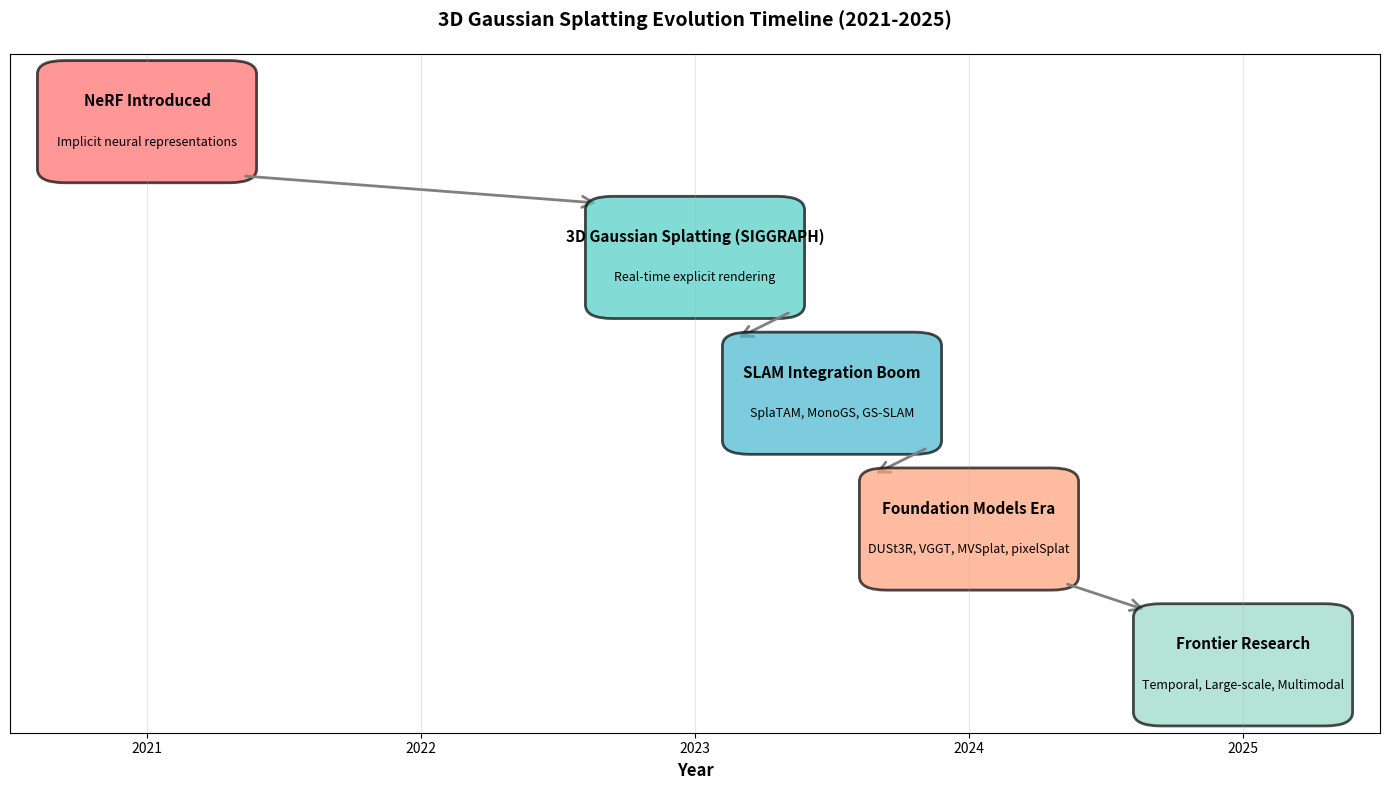
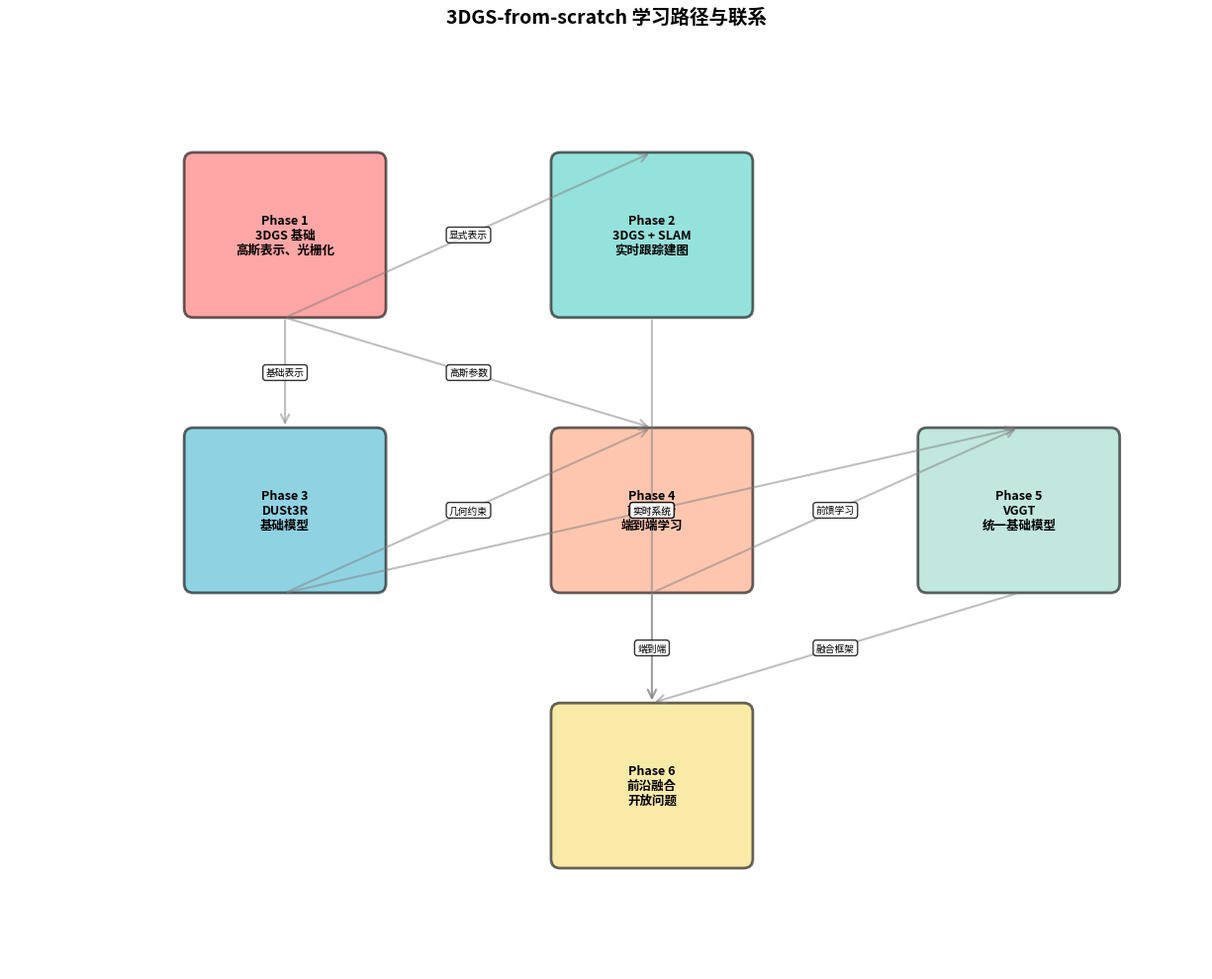

Write Python code to recreate these figures, in order. (Note: this script raises an exception after producing the figures.)
import sys
sys.path.insert(0, '../..')
%matplotlib inline

import numpy as np
import matplotlib.pyplot as plt
from matplotlib.patches import FancyBboxPatch, FancyArrowPatch
from matplotlib.patches import Rectangle

# 3DGS 发展时间线
fig, ax = plt.subplots(figsize=(14, 8))

# 时间轴
years = np.array([2021, 2023, 2023.5, 2024, 2025])
y_pos = np.array([5, 4, 3, 2, 1])

# 主要事件
events = [
    (2021, 5, 'NeRF Introduced', 'Implicit neural representations'),
    (2023, 4, '3D Gaussian Splatting (SIGGRAPH)', 'Real-time explicit rendering'),
    (2023.5, 3, 'SLAM Integration Boom', 'SplaTAM, MonoGS, GS-SLAM'),
    (2024, 2, 'Foundation Models Era', 'DUSt3R, VGGT, MVSplat, pixelSplat'),
    (2025, 1, 'Frontier Research', 'Temporal, Large-scale, Multimodal'),
]

colors = ['#FF6B6B', '#4ECDC4', '#45B7D1', '#FFA07A', '#98D8C8']

for i, (year, y, title, subtitle) in enumerate(events):
    # 事件框
    bbox = FancyBboxPatch((year-0.3, y-0.35), 0.6, 0.7, 
                          boxstyle="round,pad=0.1", 
                          facecolor=colors[i], alpha=0.7, 
                          edgecolor='black', linewidth=2)
    ax.add_patch(bbox)
    
    # 标题和副标题
    ax.text(year, y+0.15, title, ha='center', va='center', 
           fontsize=11, fontweight='bold')
    ax.text(year, y-0.15, subtitle, ha='center', va='center', 
           fontsize=9, style='italic')
    
    # 箭头连接
    if i < len(events) - 1:
        arrow = FancyArrowPatch((year+0.35, y-0.4), 
                              (events[i+1][0]-0.35, events[i+1][1]+0.4),
                              arrowstyle='->', mutation_scale=20, 
                              linewidth=2, color='gray')
        ax.add_patch(arrow)

ax.set_xlim(2020.5, 2025.5)
ax.set_ylim(0.5, 5.5)
ax.set_xlabel('Year', fontsize=12, fontweight='bold')
ax.set_title('3D Gaussian Splatting Evolution Timeline (2021-2025)', 
            fontsize=14, fontweight='bold', pad=20)
ax.grid(True, alpha=0.3, axis='x')
ax.set_yticks([])
plt.tight_layout()
plt.show()

print("\n3DGS 发展历程：从隐式到显式，从离线到实时，从单一到融合")

# 绘制 Phase 之间的联系
fig, ax = plt.subplots(figsize=(14, 10))

# 定义 Phase 位置
phases = {
    'Phase 1': (2, 8),
    'Phase 2': (6, 8),
    'Phase 3': (2, 5),
    'Phase 4': (6, 5),
    'Phase 5': (10, 5),
    'Phase 6': (6, 2),
}

# 定义主题
topics = {
    'Phase 1': '3DGS 基础\n高斯表示、光栅化',
    'Phase 2': '3DGS + SLAM\n实时跟踪建图',
    'Phase 3': 'DUSt3R\n基础模型',
    'Phase 4': '前馈高斯\n端到端学习',
    'Phase 5': 'VGGT\n统一基础模型',
    'Phase 6': '前沿融合\n开放问题',
}

colors_phase = {
    'Phase 1': '#FF6B6B',
    'Phase 2': '#4ECDC4',
    'Phase 3': '#45B7D1',
    'Phase 4': '#FFA07A',
    'Phase 5': '#98D8C8',
    'Phase 6': '#F7DC6F',
}

# 绘制 Phase 框
for phase, (x, y) in phases.items():
    bbox = FancyBboxPatch((x-1, y-0.8), 2, 1.6,
                          boxstyle="round,pad=0.1",
                          facecolor=colors_phase[phase], alpha=0.6,
                          edgecolor='black', linewidth=2)
    ax.add_patch(bbox)
    ax.text(x, y, f"{phase}\n{topics[phase]}", ha='center', va='center',
           fontsize=9, fontweight='bold')

# 绘制连接关系
connections = [
    ('Phase 1', 'Phase 2', '显式表示'),
    ('Phase 1', 'Phase 3', '基础表示'),
    ('Phase 3', 'Phase 4', '几何约束'),
    ('Phase 1', 'Phase 4', '高斯参数'),
    ('Phase 4', 'Phase 5', '前馈学习'),
    ('Phase 3', 'Phase 5', '基础模型'),
    ('Phase 2', 'Phase 6', '实时系统'),
    ('Phase 4', 'Phase 6', '端到端'),
    ('Phase 5', 'Phase 6', '融合框架'),
]

for src, dst, label in connections:
    x1, y1 = phases[src]
    x2, y2 = phases[dst]
    
    # 箭头
    arrow = FancyArrowPatch((x1, y1-0.9), (x2, y2+0.9),
                           arrowstyle='->', mutation_scale=15,
                           linewidth=1.5, color='gray', alpha=0.5)
    ax.add_patch(arrow)
    
    # 标签
    mid_x, mid_y = (x1 + x2) / 2, (y1 + y2) / 2
    ax.text(mid_x, mid_y, label, ha='center', va='center',
           fontsize=7, style='italic', bbox=dict(boxstyle='round',
                                                 facecolor='white',
                                                 alpha=0.8))

ax.set_xlim(-1, 12)
ax.set_ylim(0, 10)
ax.set_aspect('equal')
ax.axis('off')
ax.set_title('3DGS-from-scratch 学习路径与联系', fontsize=14, fontweight='bold', pad=20)
plt.tight_layout()
plt.show()

print("\nPhase 1-5 的关键成果：")
print("✓ Phase 1: 理解显式高斯表示")
print("✓ Phase 2: 集成 SLAM 系统")
print("✓ Phase 3: 学习几何先验")
print("✓ Phase 4: 端到端前馈方法")
print("✓ Phase 5: 统一基础模型")
print("\nPhase 6 任务：寻找融合机会和研究问题")

# 对比三个前沿方向
fig, axes = plt.subplots(1, 3, figsize=(15, 5))

# 方向 1: SLAM + 基础模型
ax = axes[0]
ax.text(0.5, 0.95, 'SLAM + Foundation Models', ha='center', va='top',
       fontsize=11, fontweight='bold', transform=ax.transAxes)

advantages_1 = [
    '✓ 泛化好',
    '✓ 快速初始化',
    '✓ 少特征依赖',
]
notachallenges_1 = [
    '✗ 计算量大',
    '✗ 精度有限',
    '✗ 细节缺失',
]

y = 0.85
ax.text(0.05, y, '优势:', fontweight='bold', transform=ax.transAxes)
for adv in advantages_1:
    y -= 0.08
    ax.text(0.05, y, adv, transform=ax.transAxes, fontsize=9)

y -= 0.12
ax.text(0.05, y, '挑战:', fontweight='bold', transform=ax.transAxes)
for ch in challenges_1:
    y -= 0.08
    ax.text(0.05, y, ch, transform=ax.transAxes, fontsize=9)

ax.axis('off')
ax.set_xlim(0, 1)
ax.set_ylim(0, 1)

# 方向 2: 时序一致性
ax = axes[1]
ax.text(0.5, 0.95, 'Temporal Consistency', ha='center', va='top',
       fontsize=11, fontweight='bold', transform=ax.transAxes)

advantages_2 = [
    '✓ 视频一致',
    '✓ 动态捕捉',
    '✓ 约束丰富',
]
challenges_2 = [
    '✗ 动静分离难',
    '✗ 参数爆炸',
    '✗ 长序列困难',
]

y = 0.85
ax.text(0.05, y, '优势:', fontweight='bold', transform=ax.transAxes)
for adv in advantages_2:
    y -= 0.08
    ax.text(0.05, y, adv, transform=ax.transAxes, fontsize=9)

y -= 0.12
ax.text(0.05, y, '挑战:', fontweight='bold', transform=ax.transAxes)
for ch in challenges_2:
    y -= 0.08
    ax.text(0.05, y, ch, transform=ax.transAxes, fontsize=9)

ax.axis('off')
ax.set_xlim(0, 1)
ax.set_ylim(0, 1)

# 方向 3: 大规模
ax = axes[2]
ax.text(0.5, 0.95, 'Large-Scale Scenes', ha='center', va='top',
       fontsize=11, fontweight='bold', transform=ax.transAxes)

advantages_3 = [
    '✓ 城市级重建',
    '✓ 可扩展性',
    '✓ 高分辨率',
]
challenges_3 = [
    '✗ 内存压力',
    '✗ 全局一致性',
    '✗ 流式复杂',
]

y = 0.85
ax.text(0.05, y, '优势:', fontweight='bold', transform=ax.transAxes)
for adv in advantages_3:
    y -= 0.08
    ax.text(0.05, y, adv, transform=ax.transAxes, fontsize=9)

y -= 0.12
ax.text(0.05, y, '挑战:', fontweight='bold', transform=ax.transAxes)
for ch in challenges_3:
    y -= 0.08
    ax.text(0.05, y, ch, transform=ax.transAxes, fontsize=9)

ax.axis('off')
ax.set_xlim(0, 1)
ax.set_ylim(0, 1)

plt.tight_layout()
plt.show()

# 可视化 Research Gap 和潜在方向
fig, (ax1, ax2) = plt.subplots(1, 2, figsize=(14, 6))

# Gap 1: 实时性 vs 精度
ax = ax1
# 当前方法
methods_gap1 = {
    'MVSplat': (90, 5),      # 快，低精度
    'pixelSplat': (85, 8),   # 快，低精度
    '3DGS': (20, 85),        # 慢，高精度
    'VGGT': (15, 80),        # 很慢，很高精度
    'SplaTAM': (60, 70),     # 中等
}

for method, (speed, accuracy) in methods_gap1.items():
    ax.scatter(speed, accuracy, s=200, alpha=0.6)
    ax.annotate(method, (speed, accuracy), fontsize=9, ha='center')

# 理想点
ax.scatter(85, 85, s=300, marker='*', color='red', alpha=0.7, label='Ideal')
ax.annotate('Ideal\nRegion', (85, 85), fontsize=10, ha='center',
           bbox=dict(boxstyle='round', facecolor='red', alpha=0.2))

ax.set_xlabel('Speed (FPS)', fontsize=11, fontweight='bold')
ax.set_ylabel('Accuracy (%)', fontsize=11, fontweight='bold')
ax.set_title('Gap 1: Speed vs Accuracy', fontsize=12, fontweight='bold')
ax.set_xlim(0, 100)
ax.set_ylim(0, 100)
ax.grid(True, alpha=0.3)

# Gap 2: 泛化性 vs 专精性
ax = ax2
methods_gap2 = {
    'VGGT': (95, 8),          # 泛化，低精度
    'DUSt3R': (90, 15),       # 泛化，低精度
    'Per-scene 3DGS': (5, 95),  # 专精，高精度
    'MVSplat': (80, 30),      # 中等泛化
    'SplaTAM': (30, 80),      # 部分泛化
}

for method, (generalization, quality) in methods_gap2.items():
    ax.scatter(generalization, quality, s=200, alpha=0.6)
    ax.annotate(method, (generalization, quality), fontsize=9, ha='center')

# 理想点
ax.scatter(95, 95, s=300, marker='*', color='red', alpha=0.7, label='Ideal')
ax.annotate('Ideal\nRegion', (95, 95), fontsize=10, ha='center',
           bbox=dict(boxstyle='round', facecolor='red', alpha=0.2))

ax.set_xlabel('Generalization (%)', fontsize=11, fontweight='bold')
ax.set_ylabel('Reconstruction Quality (%)', fontsize=11, fontweight='bold')
ax.set_title('Gap 2: Generalization vs Quality', fontsize=12, fontweight='bold')
ax.set_xlim(0, 100)
ax.set_ylim(0, 100)
ax.grid(True, alpha=0.3)

plt.tight_layout()
plt.show()

print("\n关键的 Research Gap：")
print("1. 实时性 ⊕ 精度：前馈快但精度低，优化精度高但很慢")
print("2. 泛化 ⊕ 精度：基础模型泛化好但精度有限，每场景优化精度高但无泛化")
print("3. 静态 ⊕ 动态：大多数方法专为静态设计，动态处理不成熟")
print("4. 小规模 ⊕ 大规模：小场景成熟，大场景困难重重")
